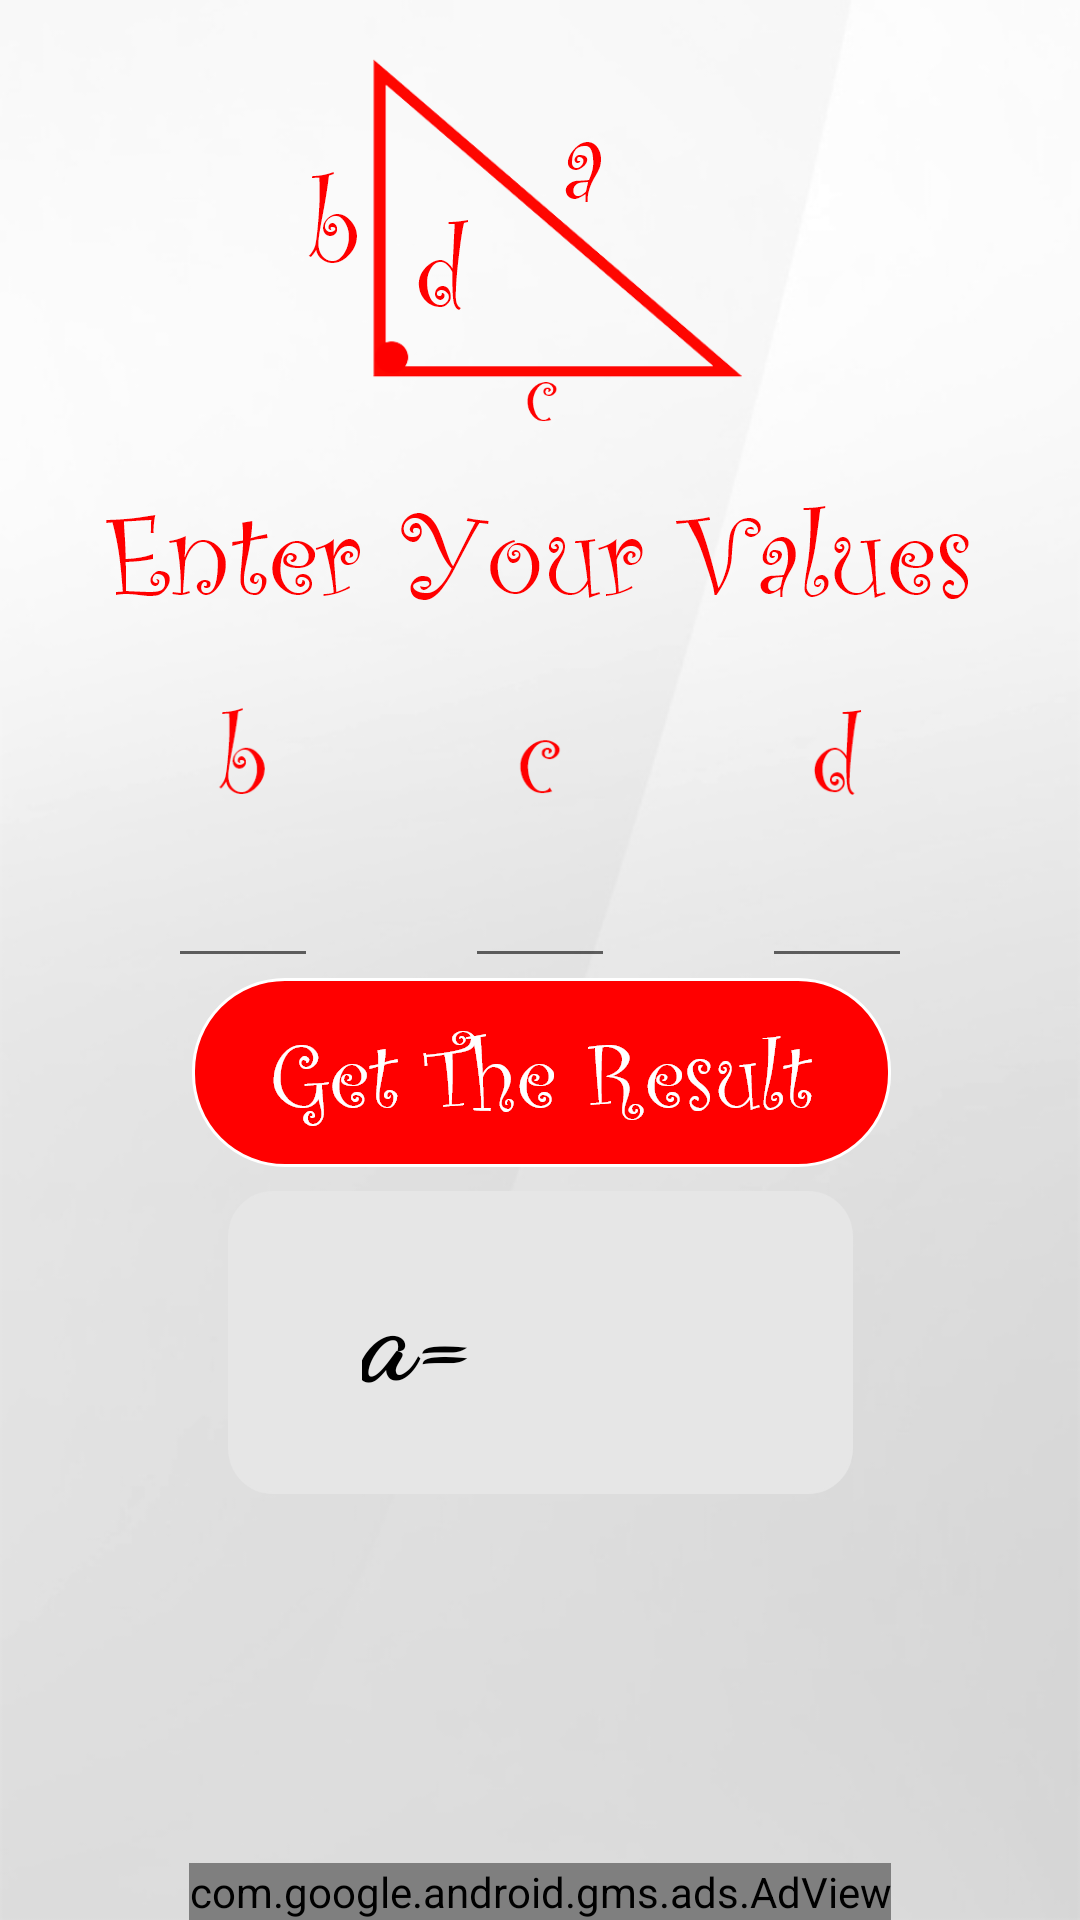

Android layout source for this screen:
<!-- AndroidManifest.xml: application theme AppTheme -->
<!-- res/layout/activity_el_kachi.xml -->
<?xml version="1.0" encoding="utf-8"?>
<android.support.constraint.ConstraintLayout xmlns:android="http://schemas.android.com/apk/res/android"
    xmlns:app="http://schemas.android.com/apk/res-auto"
    xmlns:tools="http://schemas.android.com/tools"
    xmlns:ads="http://schemas.android.com/apk/res-auto"
    android:layout_width="match_parent"
    android:layout_height="match_parent"
    tools:context="com.slownett.youmath.el_kachi"
    android:background="@drawable/back">

    <ImageView
        android:id="@+id/imageView16"
        android:layout_width="wrap_content"
        android:layout_height="157dp"
        app:layout_constraintHorizontal_bias="0.502"
        app:layout_constraintLeft_toLeftOf="parent"
        app:layout_constraintRight_toRightOf="parent"
        app:layout_constraintTop_toTopOf="parent"
        app:srcCompat="@drawable/k_triangle" />

    <ImageView
        android:id="@+id/imageView17"
        android:layout_width="wrap_content"
        android:layout_height="wrap_content"
        android:layout_marginBottom="8dp"
        android:layout_marginEnd="8dp"
        android:layout_marginStart="8dp"
        android:layout_marginTop="8dp"
        app:layout_constraintBottom_toBottomOf="@+id/imageView16"
        app:layout_constraintEnd_toEndOf="@+id/imageView16"
        app:layout_constraintHorizontal_bias="0.6"
        app:layout_constraintStart_toStartOf="@+id/imageView16"
        app:layout_constraintTop_toTopOf="@+id/imageView16"
        app:layout_constraintVertical_bias="0.196"
        app:srcCompat="@drawable/a" />

    <ImageView
        android:id="@+id/imageView18"
        android:layout_width="wrap_content"
        android:layout_height="wrap_content"
        android:layout_marginBottom="8dp"
        android:layout_marginEnd="8dp"
        android:layout_marginTop="8dp"
        app:layout_constraintBottom_toBottomOf="@+id/imageView16"
        app:layout_constraintEnd_toEndOf="@+id/imageView16"
        app:layout_constraintHorizontal_bias="0.051"
        app:layout_constraintStart_toStartOf="@+id/imageView16"
        app:layout_constraintTop_toTopOf="@+id/imageView16"
        app:layout_constraintVertical_bias="0.441"
        app:srcCompat="@drawable/b" />

    <ImageView
        android:id="@+id/imageView27"
        android:layout_width="42dp"
        android:layout_height="37dp"
        android:layout_marginBottom="8dp"
        android:layout_marginTop="8dp"
        app:layout_constraintBottom_toBottomOf="@+id/imageView16"
        app:layout_constraintEnd_toEndOf="@+id/imageView16"
        app:layout_constraintLeft_toLeftOf="parent"
        app:layout_constraintRight_toRightOf="parent"
        app:layout_constraintStart_toStartOf="@+id/imageView16"
        app:layout_constraintTop_toTopOf="@+id/imageView16"
        app:layout_constraintVertical_bias="1.0"
        app:srcCompat="@drawable/c" />

    <ImageView
        android:id="@+id/imageView31"
        android:layout_width="wrap_content"
        android:layout_height="wrap_content"
        android:layout_marginBottom="8dp"
        android:layout_marginEnd="8dp"
        android:layout_marginStart="8dp"
        android:layout_marginTop="8dp"
        app:layout_constraintBottom_toBottomOf="@+id/imageView16"
        app:layout_constraintEnd_toEndOf="@+id/imageView16"
        app:layout_constraintHorizontal_bias="0.257"
        app:layout_constraintStart_toStartOf="@+id/imageView16"
        app:layout_constraintTop_toTopOf="@+id/imageView16"
        app:layout_constraintVertical_bias="0.615"
        app:srcCompat="@drawable/d" />

    <ImageView
        android:id="@+id/imageView32"
        android:layout_width="wrap_content"
        android:layout_height="wrap_content"
        app:layout_constraintLeft_toLeftOf="parent"
        app:layout_constraintRight_toRightOf="parent"
        app:layout_constraintTop_toBottomOf="@+id/imageView16"
        app:srcCompat="@drawable/enter_your_values" />

    <ImageView
        android:id="@+id/imageView34"
        android:layout_width="50dp"
        android:layout_height="50dp"
        android:layout_marginStart="56dp"
        android:layout_marginTop="16dp"
        app:layout_constraintStart_toStartOf="parent"
        app:layout_constraintTop_toBottomOf="@+id/imageView32"
        app:srcCompat="@drawable/b" />

    <ImageView
        android:id="@+id/imageView35"
        android:layout_width="50dp"
        android:layout_height="50dp"
        android:layout_marginEnd="8dp"
        android:layout_marginStart="8dp"
        android:layout_marginTop="16dp"
        app:layout_constraintEnd_toStartOf="@+id/imageView36"
        app:layout_constraintStart_toEndOf="@+id/imageView34"
        app:layout_constraintTop_toBottomOf="@+id/imageView32"
        app:srcCompat="@drawable/c" />

    <ImageView
        android:id="@+id/imageView36"
        android:layout_width="50dp"
        android:layout_height="50dp"
        android:layout_marginEnd="56dp"
        android:layout_marginTop="16dp"
        app:layout_constraintEnd_toEndOf="parent"
        app:layout_constraintTop_toBottomOf="@+id/imageView32"
        app:srcCompat="@drawable/d" />

    <EditText
        android:id="@+id/etb"
        android:layout_width="50dp"
        android:layout_height="50dp"
        android:layout_marginBottom="8dp"
        android:layout_marginStart="56dp"
        android:ems="10"
        android:inputType="phone"
        app:layout_constraintBottom_toTopOf="@+id/imButton"
        app:layout_constraintStart_toStartOf="parent"
        app:layout_constraintTop_toBottomOf="@+id/imageView34"
        app:layout_constraintVertical_bias="0.0" />

    <EditText
        android:id="@+id/etc"
        android:layout_width="50dp"
        android:layout_height="50dp"
        android:layout_marginEnd="8dp"
        android:layout_marginStart="8dp"
        android:ems="10"
        android:inputType="phone"
        app:layout_constraintEnd_toStartOf="@+id/etd"
        app:layout_constraintStart_toEndOf="@+id/etb"
        app:layout_constraintTop_toBottomOf="@+id/imageView35" />

    <EditText
        android:id="@+id/etd"
        android:layout_width="50dp"
        android:layout_height="50dp"
        android:layout_marginBottom="8dp"
        android:layout_marginEnd="56dp"
        android:ems="10"
        android:inputType="phone"
        app:layout_constraintBottom_toTopOf="@+id/imageView38"
        app:layout_constraintEnd_toEndOf="parent"
        app:layout_constraintTop_toBottomOf="@+id/imageView36"
        app:layout_constraintVertical_bias="0.0" />

    <ImageView
        android:id="@+id/imButton"
        android:layout_width="wrap_content"
        android:layout_height="wrap_content"
        app:layout_constraintHorizontal_bias="0.503"
        app:layout_constraintLeft_toLeftOf="parent"
        app:layout_constraintRight_toRightOf="parent"
        app:layout_constraintTop_toBottomOf="@+id/etc"
        app:srcCompat="@drawable/rectangle_15" />

    <ImageView
        android:id="@+id/imageView38"
        android:layout_width="wrap_content"
        android:layout_height="wrap_content"
        android:layout_marginBottom="8dp"
        android:layout_marginEnd="8dp"
        android:layout_marginStart="8dp"
        android:layout_marginTop="8dp"
        app:layout_constraintBottom_toBottomOf="@+id/imButton"
        app:layout_constraintEnd_toEndOf="@+id/imButton"
        app:layout_constraintStart_toStartOf="@+id/imButton"
        app:layout_constraintTop_toTopOf="@+id/imButton"
        app:srcCompat="@drawable/get_the_result" />

    <ImageView
        android:id="@+id/imageView39"
        android:layout_width="209dp"
        android:layout_height="101dp"
        android:layout_marginBottom="4dp"
        android:layout_marginTop="8dp"
        app:layout_constraintBottom_toBottomOf="parent"
        app:layout_constraintHorizontal_bias="0.502"
        app:layout_constraintLeft_toLeftOf="parent"
        app:layout_constraintRight_toRightOf="parent"
        app:layout_constraintTop_toBottomOf="@+id/imButton"
        app:layout_constraintVertical_bias="0.0"
        app:srcCompat="@drawable/rectangle_14" />

    <TextView
        android:id="@+id/tvElKachi"
        android:layout_width="wrap_content"
        android:layout_height="wrap_content"
        android:layout_marginBottom="8dp"
        android:layout_marginEnd="8dp"
        android:layout_marginStart="8dp"
        android:layout_marginTop="8dp"
        android:fontFamily="cursive"
        android:text="a="
        android:textColor="@color/Black"
        android:textSize="40sp"
        android:textStyle="bold"
        app:layout_constraintBottom_toBottomOf="@+id/imageView39"
        app:layout_constraintEnd_toEndOf="@+id/imageView39"
        app:layout_constraintHorizontal_bias="0.24"
        app:layout_constraintStart_toStartOf="@+id/imageView39"
        app:layout_constraintTop_toTopOf="@+id/imageView39"
        app:layout_constraintVertical_bias="0.344" />

    <com.google.android.gms.ads.AdView
        android:id="@+id/adView"
        android:layout_width="wrap_content"
        android:layout_height="wrap_content"
        android:layout_alignParentBottom="true"
        android:layout_centerHorizontal="true"
        android:layout_marginTop="8dp"
        ads:adSize="BANNER"
        ads:adUnitId="ca-app-pub-9723852870925367/4054068345"
        app:layout_constraintBottom_toBottomOf="parent"
        app:layout_constraintEnd_toEndOf="parent"
        app:layout_constraintLeft_toLeftOf="parent"
        app:layout_constraintRight_toRightOf="parent"
        app:layout_constraintStart_toStartOf="parent"
        app:layout_constraintTop_toTopOf="parent"
        app:layout_constraintVertical_bias="1.0"></com.google.android.gms.ads.AdView>

</android.support.constraint.ConstraintLayout>
<!-- resources referenced by this layout -->
<resources>
  <color name="Black">#000000</color>
  <!-- drawable a: png bitmap (drawable-hdpi, 537 bytes) -->
  <!-- drawable b: png bitmap (drawable-hdpi, 675 bytes) -->
  <!-- drawable back: jpg bitmap (drawable, 36513 bytes) -->
  <!-- drawable c: png bitmap (drawable-hdpi, 444 bytes) -->
  <!-- drawable d: png bitmap (drawable-hdpi, 656 bytes) -->
  <!-- drawable enter_your_values: png bitmap (drawable-hdpi, 6076 bytes) -->
  <!-- drawable get_the_result: png bitmap (drawable-hdpi, 4049 bytes) -->
  <!-- drawable k_triangle: png bitmap (drawable-hdpi, 6616 bytes) -->
  <!-- drawable rectangle_14: png bitmap (drawable-hdpi, 2775 bytes) -->
  <!-- drawable rectangle_15: png bitmap (drawable-hdpi, 3231 bytes) -->
  <style name="AppTheme" parent="Theme.AppCompat.Light.NoActionBar">
          
          <item name="colorPrimary">@color/colorPrimary</item>
          <item name="colorPrimaryDark">@color/Gray</item>
          <item name="colorAccent">@color/colorAccent</item>
      </style>
  <color name="colorPrimary">#3F51B5</color>
  <color name="Gray">#DCDCDC</color>
  <color name="colorAccent">#FF4081</color>
</resources>
